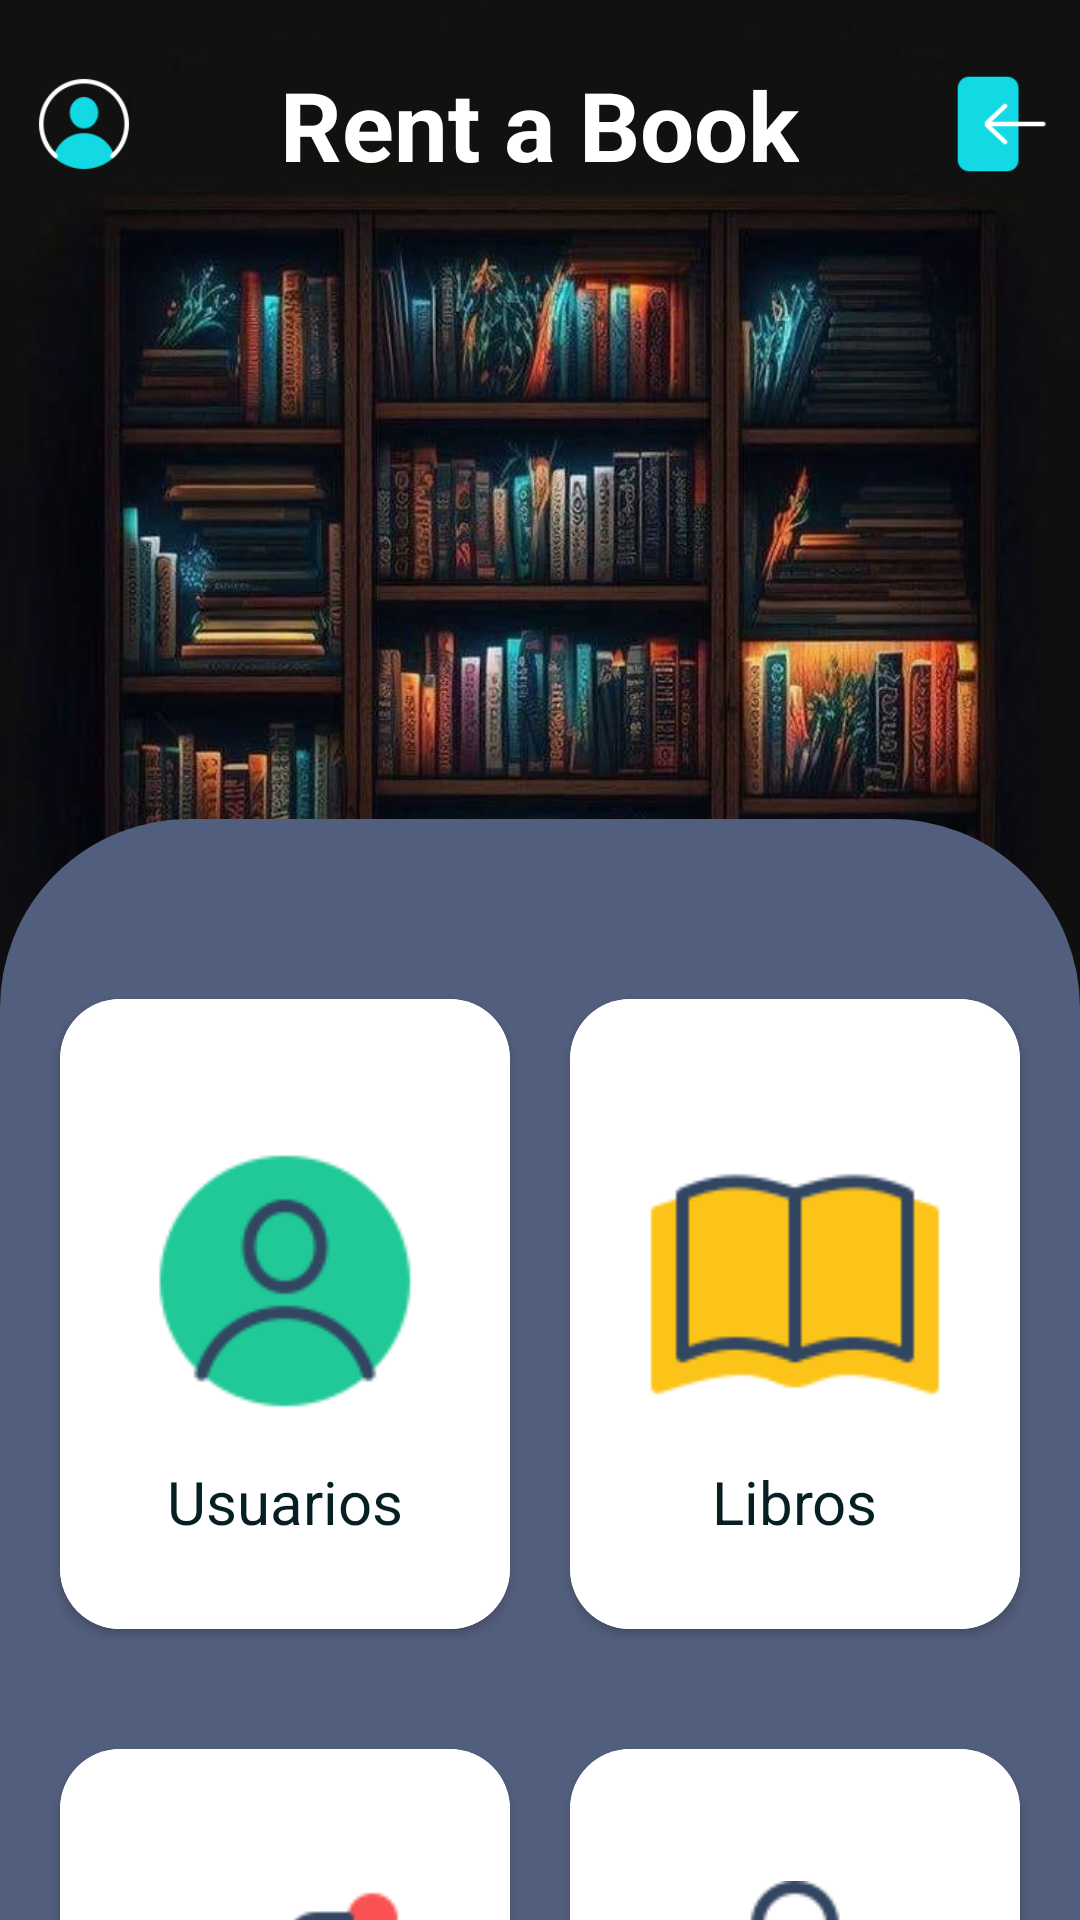

Produce the Android XML layout that renders to this screen, including the resource entries it uses.
<!-- AndroidManifest.xml: application theme Theme.Biblioteca -->
<!-- res/layout/activity_main.xml -->
<?xml version="1.0" encoding="utf-8"?>
<RelativeLayout
    xmlns:android="http://schemas.android.com/apk/res/android"
    xmlns:app="http://schemas.android.com/apk/res-auto"
    xmlns:tools="http://schemas.android.com/tools"
    android:theme="@style/AppTheme"
    android:layout_width="match_parent"
    android:layout_height="match_parent"
    android:background="@drawable/backg"
    tools:context=".Views.MainActivity">

    <RelativeLayout
        android:layout_width="match_parent"
        android:layout_height="wrap_content"
        android:layout_marginTop="10dp"
        android:padding="10dp"
        android:id="@+id/title_bar_layout">

        <ImageView
            android:id="@+id/user_profile"
            android:layout_width="36dp"
            android:layout_height="36dp"
            android:layout_alignParentStart="true"
            android:layout_centerVertical="true"
            android:src="@drawable/cuenta"/>

        <TextView
            android:id="@+id/page_title"
            android:layout_width="wrap_content"
            android:layout_height="wrap_content"
            android:layout_marginEnd="150dp"
            android:layout_centerHorizontal="true"
            android:text="Rent a Book"
            android:textColor="?attr/colorOnPrimary"
            android:textSize="32sp"
            android:textStyle="bold" />

        <ImageButton
            android:id="@+id/logout_btn"
            android:layout_width="36dp"
            android:layout_height="36dp"
            android:layout_alignParentEnd="true"
            android:layout_centerVertical="true"
            android:background="?attr/selectableItemBackgroundBorderless"
            android:scaleType="centerInside"
            android:src="@drawable/logout" />

    </RelativeLayout>


    <RelativeLayout
        android:layout_width="wrap_content"
        android:layout_height="match_parent"
        android:backgroundTint="?attr/colorTertiary"
        android:layout_marginTop="200dp"
        android:background="@drawable/fondo"
        android:layout_below="@+id/title_bar_layout"
        >

        <androidx.constraintlayout.widget.ConstraintLayout
            android:layout_width="match_parent"
            android:layout_height="wrap_content"
            android:id="@+id/constraintLayout1"
            android:layout_marginTop="40dp"

            >

            <LinearLayout
                android:id="@+id/row1"
                android:layout_width="0dp"
                android:layout_height="250dp"
                android:orientation="horizontal"
                android:padding="10dp"
                app:layout_constraintEnd_toEndOf="parent"
                app:layout_constraintHorizontal_bias="0.0"
                app:layout_constraintStart_toStartOf="parent"
                tools:ignore="MissingConstraints"
                tools:layout_editor_absoluteY="-16dp">

                <androidx.cardview.widget.CardView
                    android:id="@+id/studentsCard"
                    android:layout_width="0dp"
                    android:layout_height="match_parent"
                    android:layout_margin="10dp"
                    android:layout_weight="1"
                    app:cardCornerRadius="20dp">

                    <RelativeLayout
                        android:id="@+id/contentUser"
                        android:layout_width="match_parent"
                        android:layout_height="match_parent"
                        android:background="?attr/colorOnTertiary"
                        android:gravity="center">

                        <TextView
                            android:id="@+id/studentsName"
                            android:layout_width="wrap_content"
                            android:layout_height="wrap_content"
                            android:layout_below="@+id/studentsImage"
                            android:layout_centerHorizontal="true"
                            android:layout_marginTop="10dp"
                            android:text="Usuarios"
                            android:textColor="?attr/colorOnSecondaryContainer"
                            android:textSize="20sp" />

                        <ImageView
                            android:id="@+id/studentsImage"
                            android:layout_width="100dp"
                            android:layout_height="100dp"
                            android:layout_centerHorizontal="true"
                            android:layout_marginTop="15dp"
                            android:src="@drawable/user" />
                    </RelativeLayout>

                </androidx.cardview.widget.CardView>

                <androidx.cardview.widget.CardView
                    android:layout_width="0dp"
                    android:layout_height="match_parent"
                    android:layout_margin="10dp"
                    android:layout_weight="1"
                    app:cardCornerRadius="20dp">

                    <RelativeLayout
                        android:id="@+id/contentBook"
                        android:layout_width="match_parent"
                        android:layout_height="match_parent"
                        android:background="?attr/colorOnTertiary"
                        android:gravity="center">


                        <TextView
                            android:id="@+id/bookName"
                            android:layout_width="wrap_content"
                            android:layout_height="wrap_content"
                            android:layout_below="@+id/bookImage"
                            android:layout_centerHorizontal="true"
                            android:layout_marginTop="10dp"
                            android:text="Libros"
                            android:textColor="?attr/colorOnSecondaryContainer"
                            android:textSize="20sp" />

                        <ImageView
                            android:id="@+id/bookImage"
                            android:layout_width="100dp"
                            android:layout_height="100dp"
                            android:layout_centerHorizontal="true"
                            android:layout_marginTop="15dp"
                            android:src="@drawable/book" />
                    </RelativeLayout>

                </androidx.cardview.widget.CardView>
            </LinearLayout>

        </androidx.constraintlayout.widget.ConstraintLayout>

        <androidx.constraintlayout.widget.ConstraintLayout
            android:id="@+id/constraintLayout2"
            android:layout_width="match_parent"
            android:layout_height="wrap_content"
            android:layout_below="@+id/constraintLayout1">

            <LinearLayout
                android:id="@+id/row2"
                android:layout_width="0dp"
                android:layout_height="250dp"
                android:orientation="horizontal"
                android:padding="10dp"
                app:layout_constraintEnd_toEndOf="parent"
                app:layout_constraintHorizontal_bias="0.0"
                app:layout_constraintStart_toStartOf="parent"
                tools:ignore="MissingConstraints">

                <androidx.cardview.widget.CardView
                    android:id="@+id/categoria"
                    android:layout_width="0dp"
                    android:layout_height="match_parent"
                    android:layout_margin="10dp"
                    android:layout_weight="1"
                    app:cardCornerRadius="20dp"
                    >

                    <RelativeLayout
                        android:layout_width="match_parent"
                        android:gravity="center"
                        android:id="@+id/contentCategory"
                        android:layout_height="match_parent"
                        android:background="?attr/colorOnTertiary">

                        <TextView
                            android:id="@+id/categoriaName"
                            android:layout_width="wrap_content"
                            android:layout_height="wrap_content"
                            android:layout_below="@+id/categoriaImage"
                            android:layout_centerHorizontal="true"
                            android:layout_marginTop="10dp"
                            android:text="Genero"
                            android:textColor="?attr/colorOnSecondaryContainer"
                            android:textSize="20sp" />

                        <ImageView
                            android:id="@+id/categoriaImage"
                            android:layout_width="100dp"
                            android:layout_height="100dp"
                            android:layout_centerHorizontal="true"
                            android:layout_marginTop="15dp"
                            android:src="@drawable/category" />
                    </RelativeLayout>

                </androidx.cardview.widget.CardView>

                <androidx.cardview.widget.CardView
                    android:layout_width="0dp"
                    android:layout_height="match_parent"
                    android:layout_margin="10dp"
                    android:layout_weight="1"
                    app:cardCornerRadius="20dp"
                    >

                    <RelativeLayout
                        android:layout_width="match_parent"
                        android:gravity="center"
                        android:layout_height="match_parent"
                        android:id="@+id/contentLoan"
                        android:background="?attr/colorOnTertiary">

                        <TextView
                            android:id="@+id/PrestamosName"
                            android:layout_width="wrap_content"
                            android:layout_height="wrap_content"
                            android:layout_below="@+id/PrestamosImage"
                            android:layout_centerHorizontal="true"
                            android:layout_marginTop="10dp"
                            android:text="Prestamos"
                            android:textColor="?attr/colorOnSecondaryContainer"
                            android:textSize="20sp" />

                        <ImageView
                            android:id="@+id/PrestamosImage"
                            android:layout_width="100dp"
                            android:layout_height="100dp"
                            android:layout_centerHorizontal="true"
                            android:layout_marginTop="15dp"
                            android:src="@drawable/loan" />
                    </RelativeLayout>

                </androidx.cardview.widget.CardView>
            </LinearLayout>

        </androidx.constraintlayout.widget.ConstraintLayout>
    </RelativeLayout>



</RelativeLayout>
<!-- resources referenced by this layout -->
<resources>
  <!-- drawable fondo (drawable) -->
  <?xml version="1.0" encoding="utf-8"?>
  <shape
      xmlns:android="http://schemas.android.com/apk/res/android"
      android:shape="rectangle">
      <corners android:topLeftRadius="60dp" android:topRightRadius="60dp"/>
      <stroke android:width="6dp" android:color="@color/md_theme_light_background"/>
  </shape>
  <style name="Theme.Biblioteca" parent="Base.Theme.Biblioteca" />
  <color name="md_theme_light_background">#FAFDFD</color>
  <color name="md_theme_light_primary">#006874</color>
  <color name="md_theme_light_onPrimary">#FFFFFF</color>
  <color name="md_theme_light_primaryContainer">#97F0FF</color>
  <color name="md_theme_light_onPrimaryContainer">#001F24</color>
  <color name="md_theme_light_secondary">#4A6267</color>
  <color name="md_theme_light_onSecondary">#FFFFFF</color>
  <color name="md_theme_light_secondaryContainer">#CDE7EC</color>
  <color name="md_theme_light_onSecondaryContainer">#051F23</color>
  <color name="md_theme_light_tertiary">#525E7D</color>
  <color name="md_theme_light_onTertiary">#FFFFFF</color>
  <color name="md_theme_light_tertiaryContainer">#DAE2FF</color>
  <color name="md_theme_light_onTertiaryContainer">#0E1B37</color>
  <color name="md_theme_light_error">#BA1A1A</color>
  <color name="md_theme_light_errorContainer">#FFDAD6</color>
  <color name="md_theme_light_onError">#FFFFFF</color>
  <color name="md_theme_light_onErrorContainer">#410002</color>
  <color name="md_theme_light_onBackground">#191C1D</color>
  <color name="md_theme_light_surface">#FAFDFD</color>
  <color name="md_theme_light_onSurface">#191C1D</color>
  <color name="md_theme_light_surfaceVariant">#DBE4E6</color>
  <color name="md_theme_light_onSurfaceVariant">#3F484A</color>
  <color name="md_theme_light_outline">#6F797A</color>
  <color name="md_theme_light_inverseOnSurface">#EFF1F1</color>
  <color name="md_theme_light_inverseSurface">#2E3132</color>
  <color name="md_theme_light_inversePrimary">#4FD8EB</color>
  <style name="Base.Theme.Biblioteca" parent="Theme.Material3.DayNight.NoActionBar">
          
          <item name="colorPrimary">@color/md_theme_light_tertiary</item>
      </style>
</resources>
